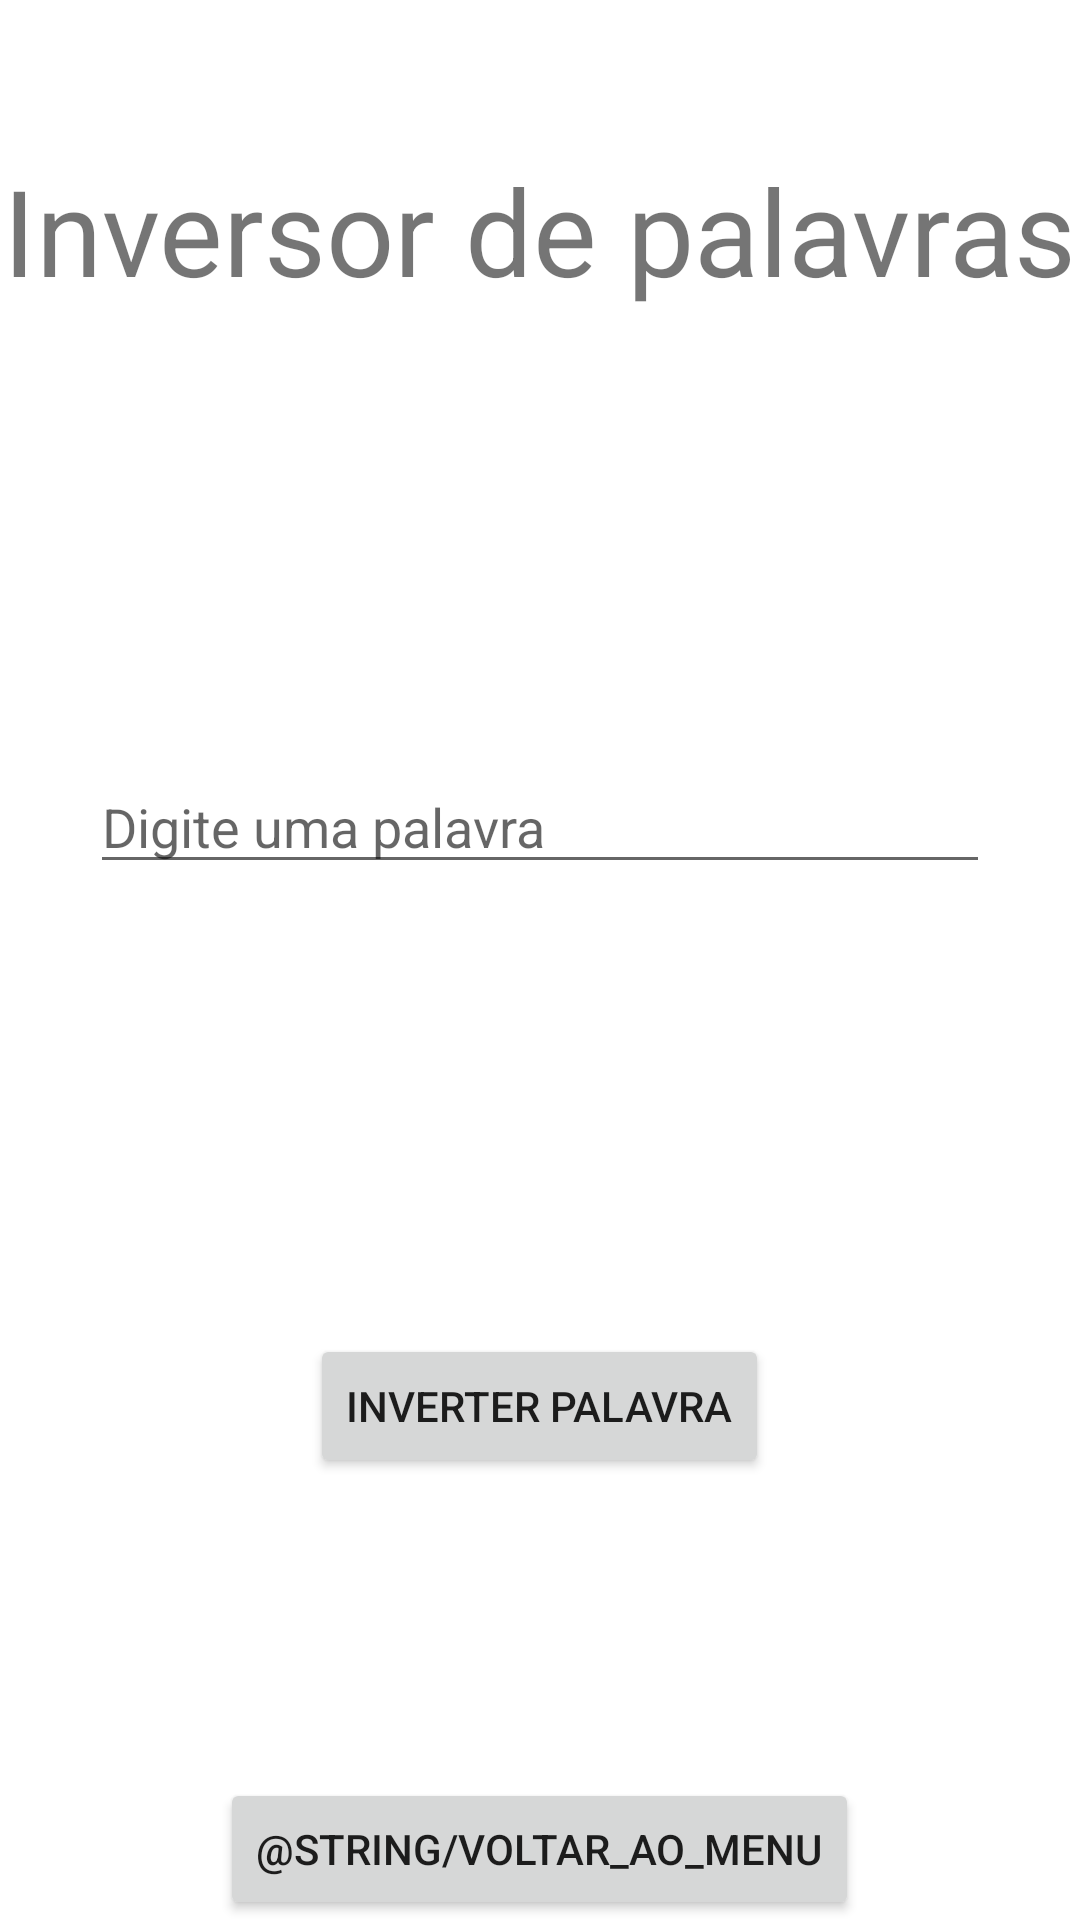

Produce the Android XML layout that renders to this screen, including the resource entries it uses.
<!-- AndroidManifest.xml: application theme Theme.AtividadeKt -->
<!-- res/layout/activity_word_inverter.xml -->
<?xml version="1.0" encoding="utf-8"?>
<RelativeLayout xmlns:android="http://schemas.android.com/apk/res/android"
    xmlns:app="http://schemas.android.com/apk/res-auto"
    xmlns:tools="http://schemas.android.com/tools"
    android:layout_width="match_parent"
    android:layout_height="match_parent"
    tools:context=".WordInverter">

    <TextView
        android:id="@+id/title"
        android:layout_width="wrap_content"
        android:layout_height="wrap_content"
        android:layout_centerHorizontal="true"
        android:text="Inversor de palavras"
        android:textSize="40dp"
        android:layout_marginTop="50dp"
        />


    <EditText
        android:id="@+id/etWordInverter"
        android:layout_width="300dp"
        android:layout_height="wrap_content"
        android:hint="Digite uma palavra"
        android:layout_below="@id/title"
        android:layout_marginTop="150dp"
        android:layout_centerHorizontal="true"/>


    <Button
        android:id="@+id/btnInvert"
        android:layout_width="wrap_content"
        android:layout_height="wrap_content"
        android:text="inverter palavra"
        android:layout_centerHorizontal="true"
        android:layout_below="@id/etWordInverter"
        android:layout_marginTop="150dp"/>

    <Button
        android:id="@+id/btnBackWordInverter"
        android:layout_width="wrap_content"
        android:layout_height="wrap_content"
        android:text="@string/voltar_ao_menu"
        android:layout_centerHorizontal="true"
        android:layout_below="@id/btnInvert"
        android:layout_marginTop="100dp"/>


</RelativeLayout>
<!-- resources referenced by this layout -->
<resources>
  <style name="Theme.AtividadeKt" parent="Theme.MaterialComponents.DayNight.DarkActionBar">
          
          <item name="colorPrimary">@color/purple_500</item>
          <item name="colorPrimaryVariant">@color/purple_700</item>
          <item name="colorOnPrimary">@color/white</item>
          
          <item name="colorSecondary">@color/teal_200</item>
          <item name="colorSecondaryVariant">@color/teal_700</item>
          <item name="colorOnSecondary">@color/black</item>
          
          <item name="android:statusBarColor" tools:targetApi="l">?attr/colorPrimaryVariant</item>
          
      </style>
  <!-- not gathered from this repository: default colours our renderer supplied (Android Studio template values) -->
  <color name="purple_500">#FF6200EE</color>
  <color name="purple_700">#FF3700B3</color>
  <color name="teal_200">#FF03DAC5</color>
  <color name="teal_700">#FF018786</color>
  <color name="black">#FF000000</color>
  <color name="white">#FFFFFFFF</color>
</resources>
